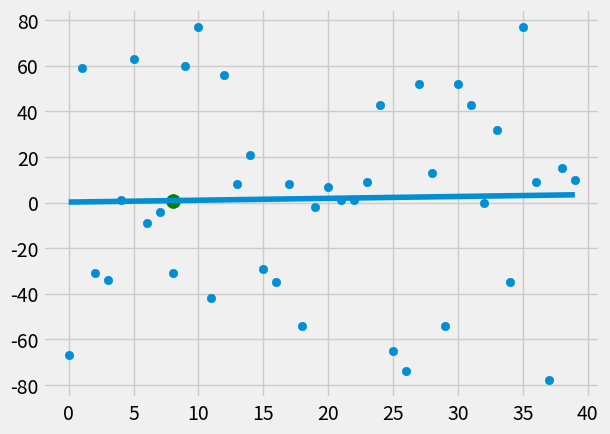

This chart was generated by the following Python code:
#-------------------------------------------------------------------------------
# Name:        module1
# Purpose:
#
# Author:      zaust
#
# Created:     02/08/2018
# Copyright:   (c) zaust 2018
# Licence:     <your licence>
#-------------------------------------------------------------------------------

# LINEAR REGRESSION ALGO

# BASED ON Y = MX + B

# m = (mean(x) *  mean(y) - mean(x*y)) / ((mean(x))^2 - mean(x)^2)
# b = mean(y) - m*mean(x)

# ERROR FORMULA
# r^2 = 1 - SE(y_hat)/SE(mean(y))

from statistics import mean
import numpy as np
import matplotlib.pyplot as plt
from matplotlib import style
import random

style.use('fivethirtyeight')

#xs = np.array([1,2,3,4,5,6])   #,dtype=np.float64)
#ys = np.array([5,4,5,6,7,8])   #,dtype=np.float64)

def create_dataset(hm,  variance, step=2, correlation=False):
    val = 1
    ys = []
    for i in range(hm):
        y = val + random.randrange(-variance, variance,1)
        ys.append(y)
    if correlation == 'pos':
        val += step
    elif correlation == 'neg':
        val -= step
    xs = [i for i in range(len(ys))]
    return np.array(xs, dtype=np.float64), np.array(ys, dtype = np.float64)



def best_fit_slope_and_intercept(xs,ys):
    m = ( ((mean(xs) * mean(ys)) - mean(xs*ys)) /
   ( (mean(xs)**2) - mean(xs**2))   )
    b = mean(ys) - m*mean(xs)
    return m, b

def SE(ys_orig, ys_line):
    return sum((ys_line-ys_orig)**2)

def coef_of_determination(ys_orig, ys_line):
    y_mean_line = [mean(ys_orig) for y in ys_orig]
    SE_of_reg =  SE(ys_orig, ys_line)
    SE_y_mean =  SE(ys_orig, y_mean_line)
    return 1 - (SE_of_reg /SE_y_mean)

xs, ys = create_dataset(40,80,2,correlation ='neg')

m, b = best_fit_slope_and_intercept(xs,ys)

print(m,b)

regression_line = [(m*x)+b for x in xs]

predict_x = 8
predict_y = (m*predict_x)+b

r_sq = coef_of_determination(ys, regression_line)
print(r_sq)

plt.scatter(xs,ys)
plt.scatter(predict_x,predict_y,s=100, color = 'g')
plt.plot(xs, regression_line)
plt.show()

